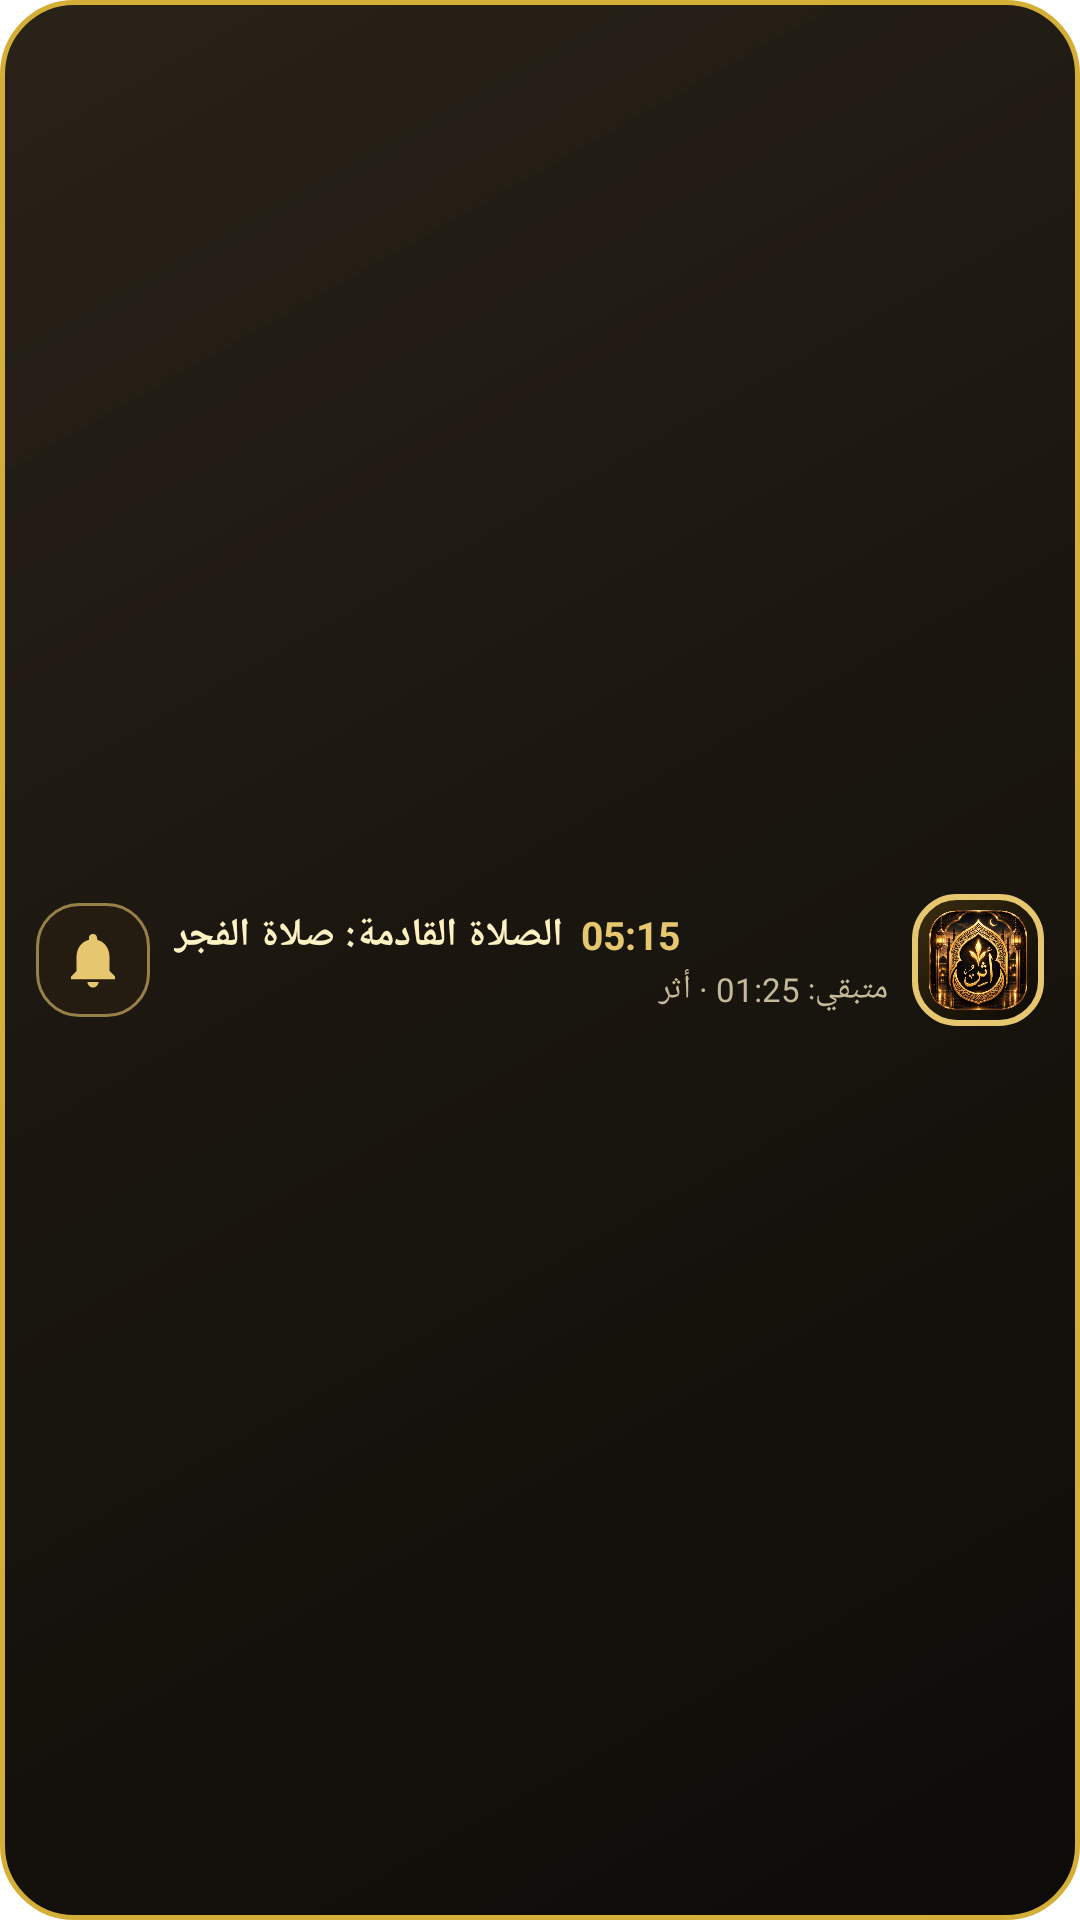

Reconstruct the res/layout file that produces this screen, plus the resources it refers to.
<!-- AndroidManifest.xml: fallback theme Theme.MaterialComponents.DayNight.NoActionBar -->
<!-- res/layout/notification_ongoing_collapsed.xml -->
<?xml version="1.0" encoding="utf-8"?>
<LinearLayout xmlns:android="http://schemas.android.com/apk/res/android"
    android:id="@+id/layoutOngoingNotifCollapsed"
    android:layout_width="match_parent"
    android:layout_height="68dp"
    android:background="@drawable/royal_overlay_card_bg"
    android:gravity="center_vertical"
    android:orientation="horizontal"
    android:paddingStart="12dp"
    android:paddingEnd="12dp"
    android:paddingTop="6dp"
    android:paddingBottom="6dp">

    
    <ImageButton
        android:id="@+id/btnOngoingBell"
        android:layout_width="38dp"
        android:layout_height="38dp"
        android:layout_marginEnd="8dp"
        android:background="@drawable/royal_dark_btn_bg"
        android:contentDescription="تبديل تنبيه الأذان"
        android:padding="8dp"
        android:scaleType="fitCenter"
        android:src="@drawable/ic_bell_active" />

    
    <LinearLayout
        android:layout_width="0dp"
        android:layout_height="wrap_content"
        android:layout_weight="1"
        android:gravity="center_vertical"
        android:orientation="vertical">

        <LinearLayout
            android:layout_width="wrap_content"
            android:layout_height="wrap_content"
            android:gravity="center_vertical"
            android:orientation="horizontal">

            <TextView
                android:id="@+id/tvOngoingPrayerTitle"
                android:layout_width="wrap_content"
                android:layout_height="wrap_content"
                android:ellipsize="end"
                android:maxLines="1"
                android:text="الصلاة القادمة: صلاة الفجر"
                android:textColor="#FFF2C2"
                android:textSize="13sp"
                android:textStyle="bold" />

            <TextView
                android:id="@+id/tvOngoingPrayerTime"
                android:layout_width="wrap_content"
                android:layout_height="wrap_content"
                android:layout_marginStart="6dp"
                android:text="05:15"
                android:textColor="#E6C66E"
                android:textSize="13sp"
                android:textStyle="bold" />
        </LinearLayout>

        <TextView
            android:id="@+id/tvOngoingSubtitle"
            android:layout_width="match_parent"
            android:layout_height="wrap_content"
            android:layout_marginTop="2dp"
            android:ellipsize="end"
            android:maxLines="1"
            android:text="متبقي: 01:25 · أثر"
            android:textColor="#C4B998"
            android:textSize="11sp" />
    </LinearLayout>

    
    <FrameLayout
        android:layout_width="44dp"
        android:layout_height="44dp"
        android:layout_marginStart="8dp"
        android:background="@drawable/royal_logo_frame_bg"
        android:padding="5dp">

        <ImageView
            android:id="@+id/ivOngoingLogo"
            android:layout_width="match_parent"
            android:layout_height="match_parent"
            android:contentDescription="شعار أثر الملكي"
            android:scaleType="fitCenter"
            android:src="@drawable/icon_logo" />
    </FrameLayout>

</LinearLayout>
<!-- resources referenced by this layout -->
<resources>
  <!-- drawable ic_bell_active (drawable) -->
  <vector xmlns:android="http://schemas.android.com/apk/res/android"
      android:width="24dp"
      android:height="24dp"
      android:viewportWidth="24"
      android:viewportHeight="24">
    <path
        android:fillColor="#E6C66E"
        android:pathData="M12,22c1.1,0 2,-0.9 2,-2h-4c0,1.1 0.9,2 2,2zM18,16v-5c0,-3.07 -1.63,-5.64 -4.5,-6.32V4c0,-0.83 -0.67,-1.5 -1.5,-1.5s-1.5,0.67 -1.5,1.5v0.68C7.64,5.36 6,7.92 6,11v5l-2,2v1h16v-1l-2,-2z"/>
  </vector>
  <!-- drawable icon_logo: png bitmap (drawable, 448542 bytes) -->
  <!-- drawable royal_dark_btn_bg (drawable) -->
  <?xml version="1.0" encoding="utf-8"?>
  <ripple xmlns:android="http://schemas.android.com/apk/res/android"
      android:color="#30E6C66E">
      <item>
          <shape android:shape="rectangle">
              <solid android:color="#241C10" />
              <corners android:radius="14dp" />
              <stroke
                  android:width="1dp"
                  android:color="#99E6C66E" />
          </shape>
      </item>
  </ripple>
  <!-- drawable royal_logo_frame_bg (drawable) -->
  <?xml version="1.0" encoding="utf-8"?>
  <shape xmlns:android="http://schemas.android.com/apk/res/android"
      android:shape="rectangle">
      <gradient
          android:angle="315"
          android:startColor="#3E2E10"
          android:centerColor="#1F180B"
          android:endColor="#0D0B07"
          android:type="linear" />
      <corners android:radius="14dp" />
      <stroke
          android:width="2dp"
          android:color="#E6C66E" />
  </shape>
  <!-- drawable royal_overlay_card_bg (drawable) -->
  <?xml version="1.0" encoding="utf-8"?>
  <shape xmlns:android="http://schemas.android.com/apk/res/android"
      android:shape="rectangle">
      <gradient
          android:angle="315"
          android:startColor="#F41F180E"
          android:centerColor="#F8130F08"
          android:endColor="#FA090704"
          android:type="linear" />
      <corners android:radius="24dp" />
      <stroke
          android:width="1.8dp"
          android:color="#D4AF37" />
  </shape>
</resources>
